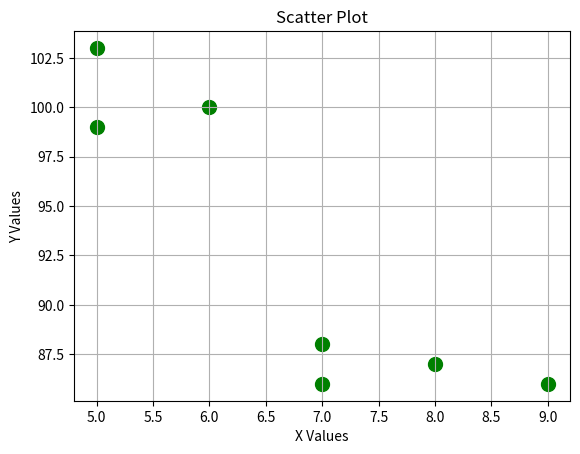

Reproduce this figure in Python.
import matplotlib.pyplot as plt

x = [5, 7, 8, 7, 6, 9, 5]
y = [99, 86, 87, 88, 100, 86, 103]

plt.scatter(x, y, color="green", s=100)

plt.title("Scatter Plot")
plt.xlabel("X Values")
plt.ylabel("Y Values")

plt.grid(True)

plt.show()
